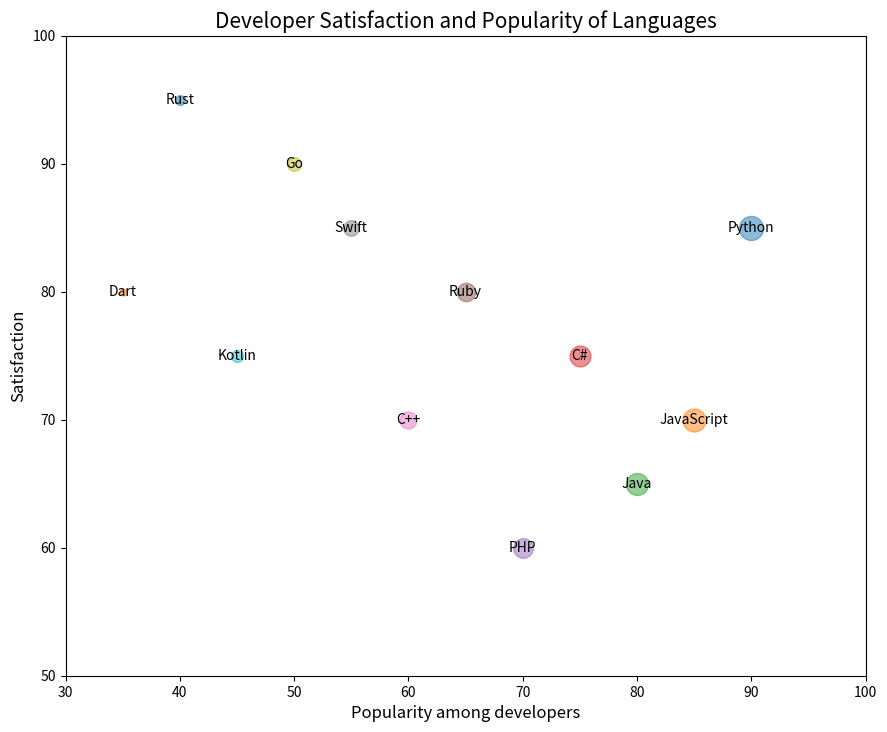

Python code for this plot:

import matplotlib.pyplot as plt

# Defining the data
languages = ['Python', 'JavaScript', 'Java', 'C#', 'PHP', 'Ruby',
             'C++', 'Swift', 'Go', 'Kotlin', 'Rust', 'Dart']
popularity  = [90, 85, 80, 75, 70, 65, 60, 55, 50, 45, 40, 35]
satisfaction = [85, 70, 65, 75, 60, 80, 70, 85, 90, 75, 95, 80]
respondents = [600, 550, 500, 450, 400, 350, 300, 250, 200, 150, 100, 50]

# Rescaling respondents for bubble size
size = [respondent / 2 for respondent in respondents]

# Create a bubble chart
fig, ax = plt.subplots(figsize=(10, 8))  # Changed width and height

for i in range(len(languages)):
    ax.scatter(popularity[i], satisfaction[i], s=size[i],
               alpha=0.5, color=f"C{i}")

# Loop to annotate each bubble
for i, txt in enumerate(languages):
    ax.annotate(txt, (popularity[i], satisfaction[i]), ha='center', va='center')

# Set the chart's title and labels
ax.set_title('Developer Satisfaction and Popularity of Languages', fontsize=15)
ax.set_xlabel('Popularity among developers', fontsize=12)
ax.set_ylabel('Satisfaction', fontsize=12)

# Change the axes limits
ax.set_xlim(30, 100)
ax.set_ylim(50, 100)

# Tweak spacing to prevent clipping of tick-labels
plt.subplots_adjust(left=0.1, right=0.9, top=0.9, bottom=0.1)

plt.show()
